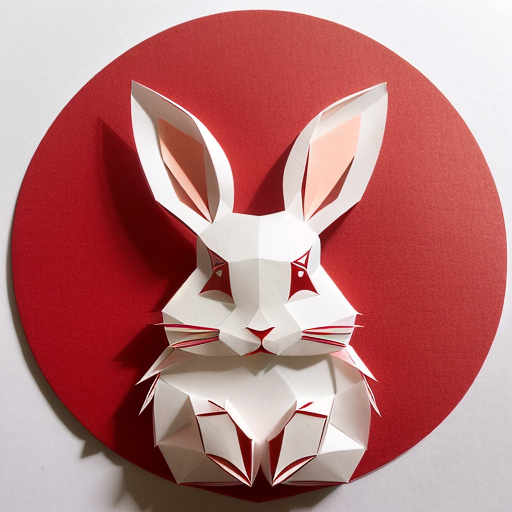
Generation parameters embedded in this image by AUTOMATIC1111 Stable Diffusion web UI or a fork of it (Forge, ...) (PNG 'parameters' text chunk):
(((masterpiece))), best quality,
((Chinese paper-cut art of a cute rabbit)), ((Chinese paper-cut)), ((complicated paper-cut with many paper layers)), ((every paper layer with shadows)), (round red paper background), single color on each paper layer, front light, (detailed accurate rabbit face), chinese  gold coin as small pendant on background, three-dimensional
Negative prompt: ((blurry)), watermark, signature, text, weird face, human hands
Steps: 32, Sampler: Euler a, CFG scale: 9.5, Seed: 2498433985, Size: 512x512, Model hash: 3d12f43543, Model: realisticVisionV12_v12